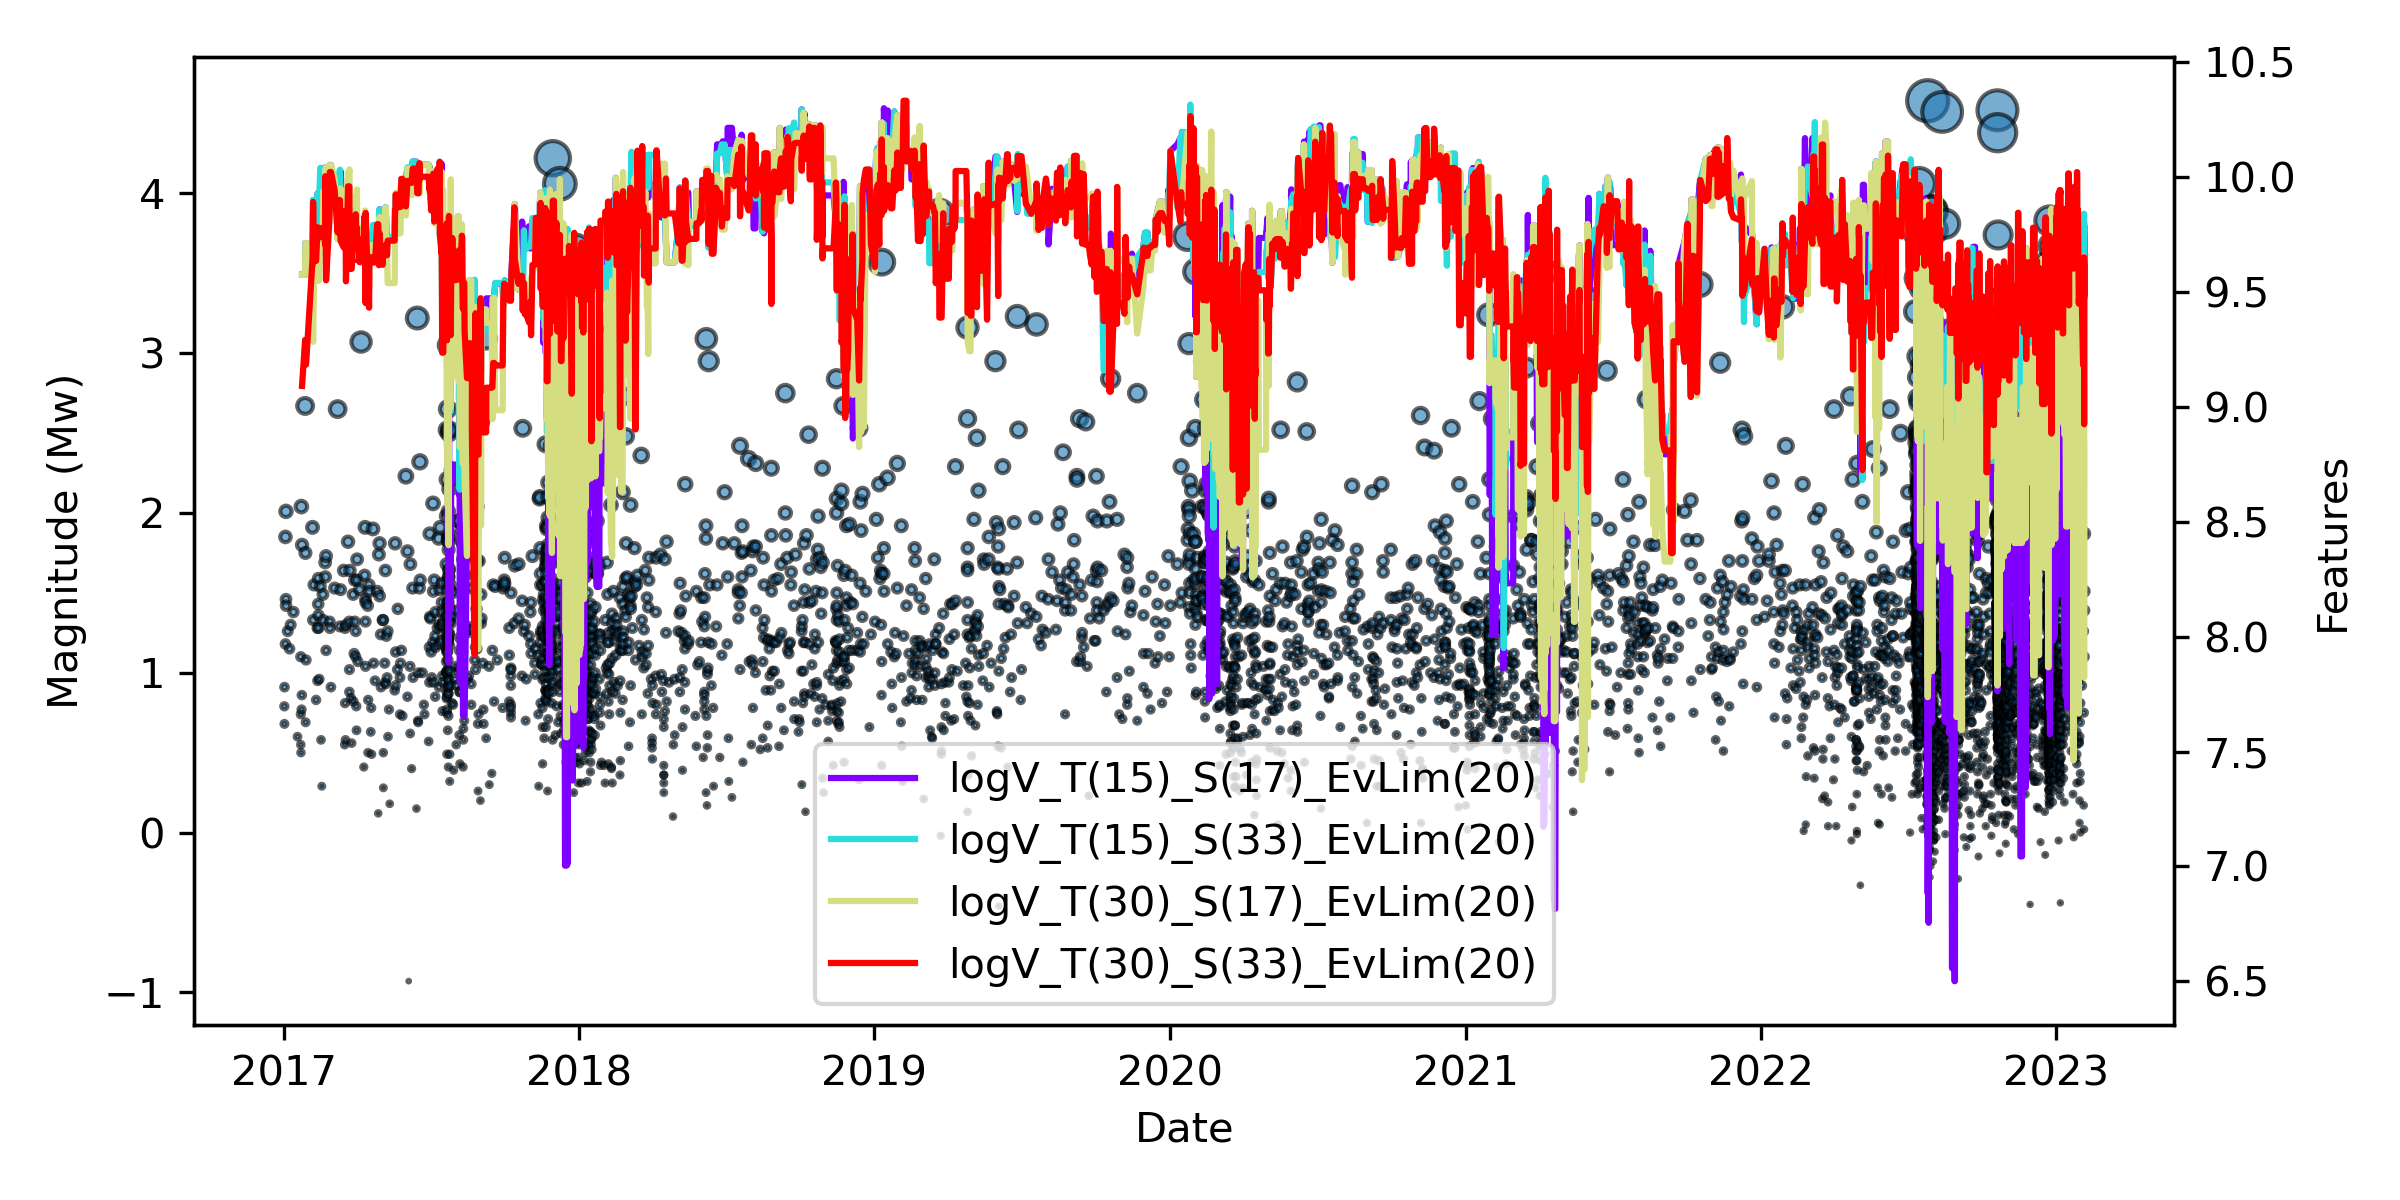

Data behind this chart, as committed beside it:
Index, Time[d.s], logV_T(15)_S(17)_EvLim(20), logV_T(15)_S(33)_EvLim(20), logV_T(30)_S(17)_EvLim(20), logV_T(30)_S(33)_EvLim(20)
78747, 736353, 9.573, 9.573, 9.573, 9.09
78847, 736356, 9.573, 9.573, 9.573, 9.29
78851, 736357, 9.711, 9.711, 9.711, 9.183
78855, 736357, 9.711, 9.711, 9.711, 9.183
78863, 736357, 9.711, 9.711, 9.711, 9.183
79235, 736365, 9.542, 9.641, 9.542, 9.641
79297, 736366, 9.899, 9.899, 9.282, 9.89
79343, 736367, 9.634, 9.634, 9.566, 9.634
79592, 736370, 9.634, 9.634, 9.566, 9.634
79715, 736372, 9.927, 9.927, 9.601, 9.78
79717, 736372, 9.927, 9.927, 9.601, 9.78
79746, 736373, 9.899, 9.904, 9.547, 9.735
79759, 736373, 9.899, 9.904, 9.547, 9.735
79760, 736373, 9.899, 9.904, 9.547, 9.735
79761, 736373, 9.899, 9.897, 9.552, 9.735
79788, 736374, 9.899, 9.897, 9.552, 9.735
79826, 736375, 9.946, 10.04, 9.774, 9.774
79836, 736376, 9.946, 10.04, 9.774, 9.774
79845, 736377, 9.946, 10.04, 9.774, 9.774
79880, 736378, 10.04, 9.946, 9.774, 9.778
79896, 736379, 9.937, 9.918, 9.937, 9.775
79966, 736381, 9.891, 9.832, 9.891, 9.704
79969, 736381, 10.03, 10.03, 10.03, 10
79993, 736382, 10.04, 9.897, 10.04, 9.616
79995, 736382, 9.94, 9.94, 9.94, 9.549
80093, 736387, 9.994, 9.865, 9.899, 9.829
80098, 736387, 10.05, 10.02, 10.05, 10.02
80129, 736388, 10.05, 10.02, 10.05, 10.02
81754, 736393, 9.892, 9.94, 9.99, 9.94
82889, 736397, 9.965, 9.965, 9.728, 9.758
83382, 736399, 9.924, 10.03, 9.924, 9.898
83542, 736400, 10.02, 9.916, 9.949, 9.721
84051, 736404, 9.761, 9.726, 9.79, 9.693
84206, 736405, 9.761, 9.726, 9.79, 9.693
84259, 736406, 9.761, 9.726, 9.79, 9.693
84260, 736406, 9.916, 9.761, 9.864, 9.851
84302, 736406, 9.916, 9.761, 9.864, 9.851
84342, 736407, 9.916, 9.718, 9.892, 9.545
84506, 736409, 9.788, 9.788, 10.02, 9.958
84615, 736411, 9.788, 9.788, 10.02, 9.958
84616, 736411, 9.788, 9.788, 10.02, 9.958
84617, 736411, 9.825, 9.766, 10.03, 9.889
84660, 736412, 9.718, 9.788, 9.781, 9.599
84744, 736413, 9.718, 9.788, 9.781, 9.599
84796, 736414, 9.718, 9.788, 9.781, 9.599
84889, 736416, 9.718, 9.788, 9.667, 9.745
84918, 736416, 9.718, 9.788, 9.667, 9.745
84966, 736417, 9.718, 9.788, 9.667, 9.745
85013, 736418, 9.718, 9.749, 9.667, 9.745
85017, 736418, 9.718, 9.74, 9.667, 9.708
85085, 736419, 9.837, 9.837, 9.837, 9.837
85094, 736419, 9.638, 9.654, 9.916, 9.699
85121, 736420, 9.638, 9.654, 9.916, 9.699
85129, 736420, 9.638, 9.654, 9.916, 9.699
85162, 736420, 9.779, 9.708, 9.944, 9.779
85169, 736421, 9.706, 9.784, 9.706, 9.734
85222, 736422, 9.706, 9.784, 9.706, 9.734
85298, 736424, 9.638, 9.699, 9.726, 9.628
85395, 736425, 9.752, 9.626, 9.779, 9.708
85514, 736429, 9.752, 9.626, 9.779, 9.708
... 5,606 more rows
